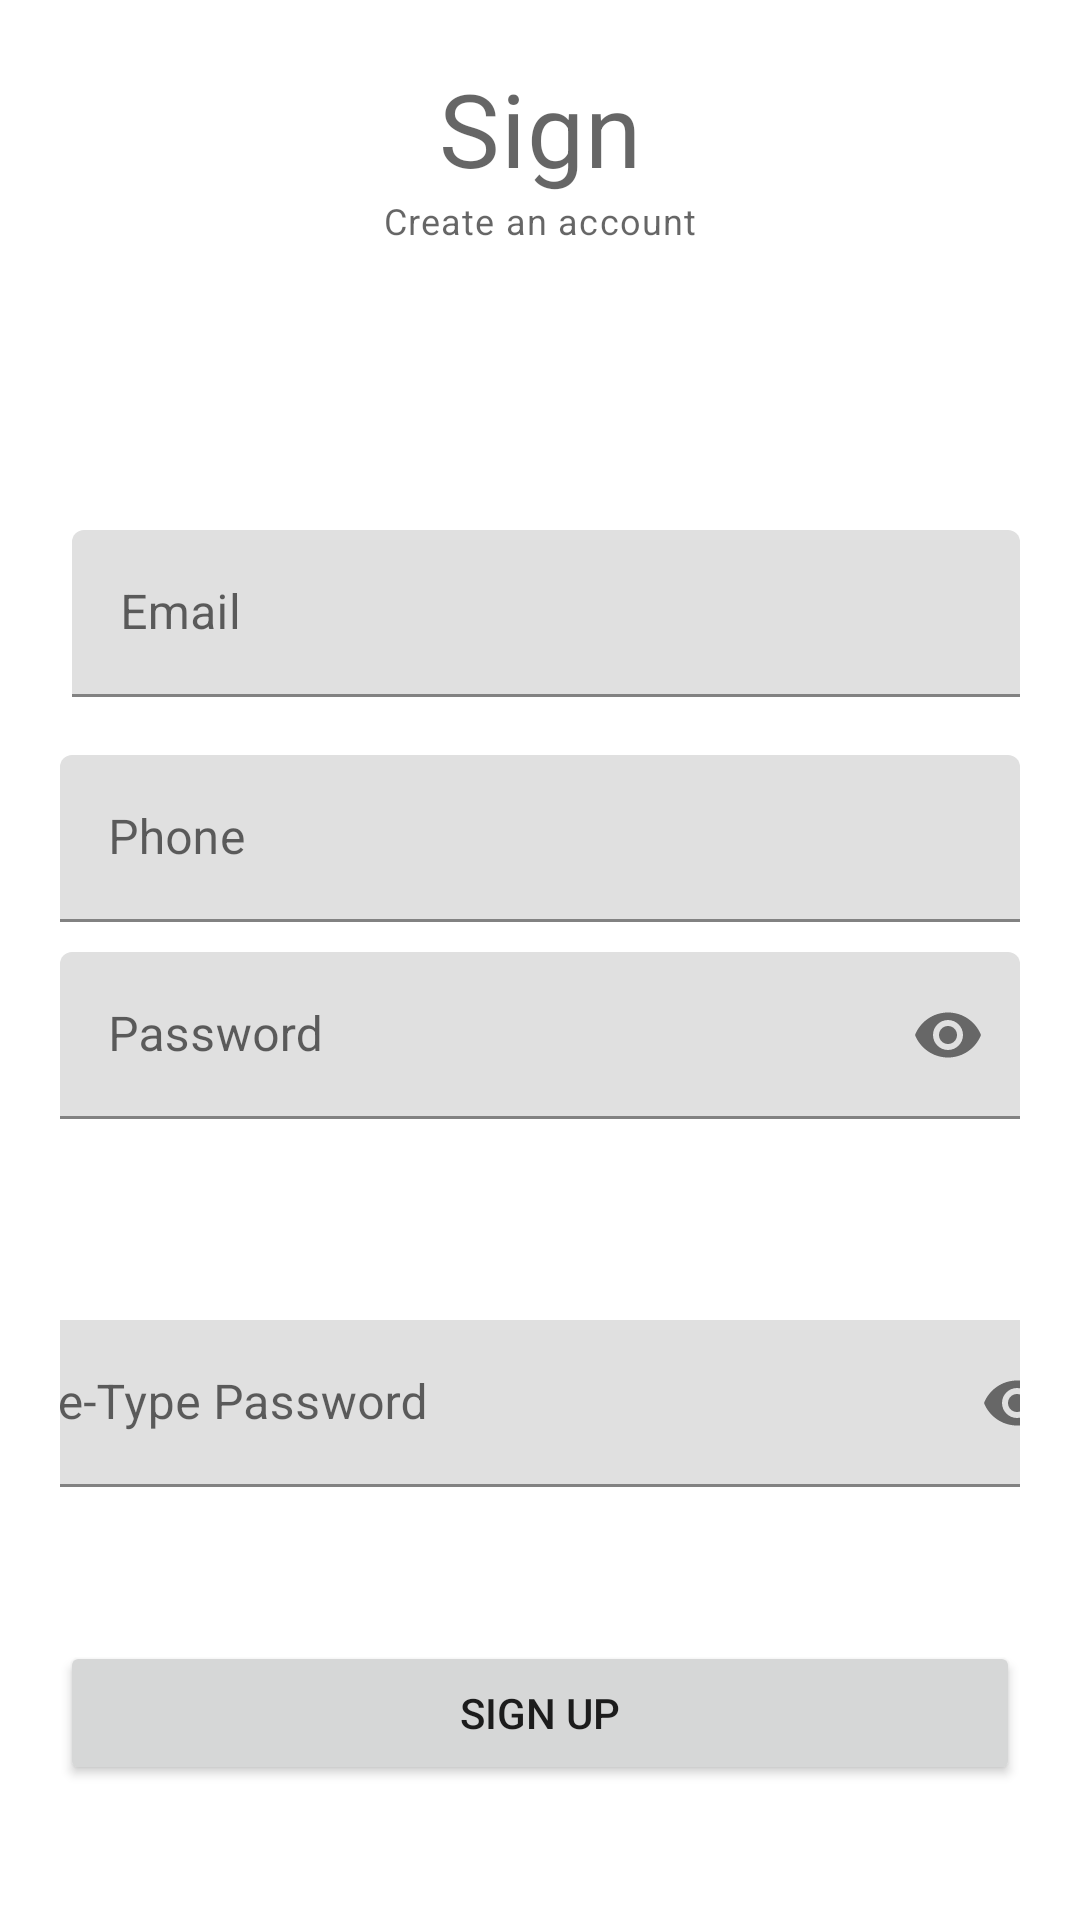

Write the Android layout XML for this screen, with the resource values it uses.
<!-- AndroidManifest.xml: application theme Theme.LoginAndSignUp -->
<!-- res/layout/activity_sign_up.xml -->
<?xml version="1.0" encoding="utf-8"?>
<androidx.constraintlayout.widget.ConstraintLayout xmlns:android="http://schemas.android.com/apk/res/android"
    xmlns:app="http://schemas.android.com/apk/res-auto"
    xmlns:tools="http://schemas.android.com/tools"
    android:id="@+id/relativeLayout2"
    android:layout_width="match_parent"
    android:layout_height="match_parent"
    android:padding="20dp"
    tools:context=".signUpActivity">

    <TextView
        android:id="@+id/titleLabelTv"
        style="@style/TextAppearance.MaterialComponents.Headline4"
        android:layout_width="wrap_content"
        android:layout_height="wrap_content"
        android:text="Sign"
        app:layout_constraintLeft_toLeftOf="parent"
        app:layout_constraintRight_toRightOf="parent"
        app:layout_constraintTop_toTopOf="parent" />

    <TextView

        android:id="@+id/textView3"
        style="@style/TextAppearance.MaterialComponents.Caption"
        android:layout_width="wrap_content"
        android:layout_height="wrap_content"
        android:text="Create an account"
        app:layout_constraintLeft_toLeftOf="parent"
        app:layout_constraintRight_toRightOf="parent"
        app:layout_constraintTop_toBottomOf="@id/titleLabelTv" />
    
    <com.google.android.material.textfield.TextInputLayout

        android:id="@+id/phoneTill"
        android:layout_width="match_parent"
        android:layout_height="wrap_content"
        android:layout_marginBottom="10dp"
        app:layout_constraintBottom_toTopOf="@id/passwordTill"
        app:layout_constraintEnd_toEndOf="parent"
        app:layout_constraintStart_toStartOf="parent">


        <EditText
            android:id="@+id/phoneEt"
            android:layout_width="match_parent"
            android:layout_height="wrap_content"
            android:hint="Phone"
            android:inputType="phone"
            tools:ignore="SpeakableTextPresentCheck" />
    </com.google.android.material.textfield.TextInputLayout>
    


    

    


    <com.google.android.material.textfield.TextInputLayout

        android:id="@+id/emailTill"
        android:layout_width="match_parent"
        android:layout_height="wrap_content"
        android:layout_marginStart="4dp"
        android:layout_marginBottom="85dp"
        app:layout_constraintBottom_toTopOf="@id/passwordTill"
        app:layout_constraintStart_toStartOf="parent"
        app:layout_constraintTop_toBottomOf="@+id/titleLabelTv"
        app:layout_constraintVertical_bias="1.0">

        <EditText
            android:id="@+id/emailEt"
            android:layout_width="match_parent"
            android:layout_height="wrap_content"
            android:hint="Email"
            android:inputType="textEmailAddress|phone"
            tools:ignore="SpeakableTextPresentCheck" />
    </com.google.android.material.textfield.TextInputLayout>

    <com.google.android.material.textfield.TextInputLayout

        android:id="@+id/passwordsTill"
        android:layout_width="370dp"
        android:layout_height="wrap_content"
        android:layout_marginStart="32dp"
        android:layout_marginTop="420dp"
        android:layout_marginEnd="32dp"
        app:layout_constraintEnd_toEndOf="parent"
        app:layout_constraintHorizontal_bias="0.521"
        app:layout_constraintStart_toStartOf="parent"
        app:layout_constraintTop_toTopOf="parent"
        app:passwordToggleEnabled="true">

        <EditText
            android:id="@+id/passwordsEt"
            android:layout_width="match_parent"
            android:layout_height="wrap_content"
            android:hint="Re-Type Password"
            android:inputType="textPassword"
            tools:ignore="SpeakableTextPresentCheck" />
    </com.google.android.material.textfield.TextInputLayout>

    <com.google.android.material.textfield.TextInputLayout

        android:id="@+id/passwordTill"
        android:layout_width="match_parent"
        android:layout_height="wrap_content"
        android:layout_centerVertical="true"
        app:layout_constraintBottom_toBottomOf="parent"
        app:layout_constraintEnd_toEndOf="parent"
        app:layout_constraintHorizontal_bias="0.571"
        app:layout_constraintStart_toStartOf="parent"
        app:layout_constraintTop_toTopOf="parent"
        app:layout_constraintVertical_bias="0.546"
        app:passwordToggleEnabled="true">

        <EditText
            android:id="@+id/passwordEt"
            android:layout_width="match_parent"
            android:layout_height="wrap_content"
            android:hint="Password"
            android:inputType="textPassword"
            tools:ignore="SpeakableTextPresentCheck" />
    </com.google.android.material.textfield.TextInputLayout>

    
    <Button
        android:id="@+id/signBtn"
        android:layout_width="match_parent"
        android:layout_height="wrap_content"
        android:layout_marginTop="174dp"
        android:text="SIGN UP"
        app:layout_constraintStart_toStartOf="parent"
        app:layout_constraintTop_toBottomOf="@id/passwordTill" />


</androidx.constraintlayout.widget.ConstraintLayout>
<!-- resources referenced by this layout -->
<resources>
  <style name="Theme.LoginAndSignUp" parent="Theme.MaterialComponents.DayNight.DarkActionBar">
          
          <item name="colorPrimary">@color/purple_500</item>
          <item name="colorPrimaryVariant">@color/purple_700</item>
          <item name="colorOnPrimary">@color/white</item>
          
          <item name="colorSecondary">@color/teal_200</item>
          <item name="colorSecondaryVariant">@color/teal_700</item>
          <item name="colorOnSecondary">@color/black</item>
          
          <item name="android:statusBarColor" tools:targetApi="l">?attr/colorPrimaryVariant</item>
          
      </style>
  <!-- not gathered from this repository: default colours our renderer supplied (Android Studio template values) -->
  <color name="purple_500">#FF6200EE</color>
  <color name="purple_700">#FF3700B3</color>
  <color name="teal_200">#FF03DAC5</color>
  <color name="teal_700">#FF018786</color>
  <color name="black">#FF000000</color>
  <color name="white">#FFFFFFFF</color>
</resources>
